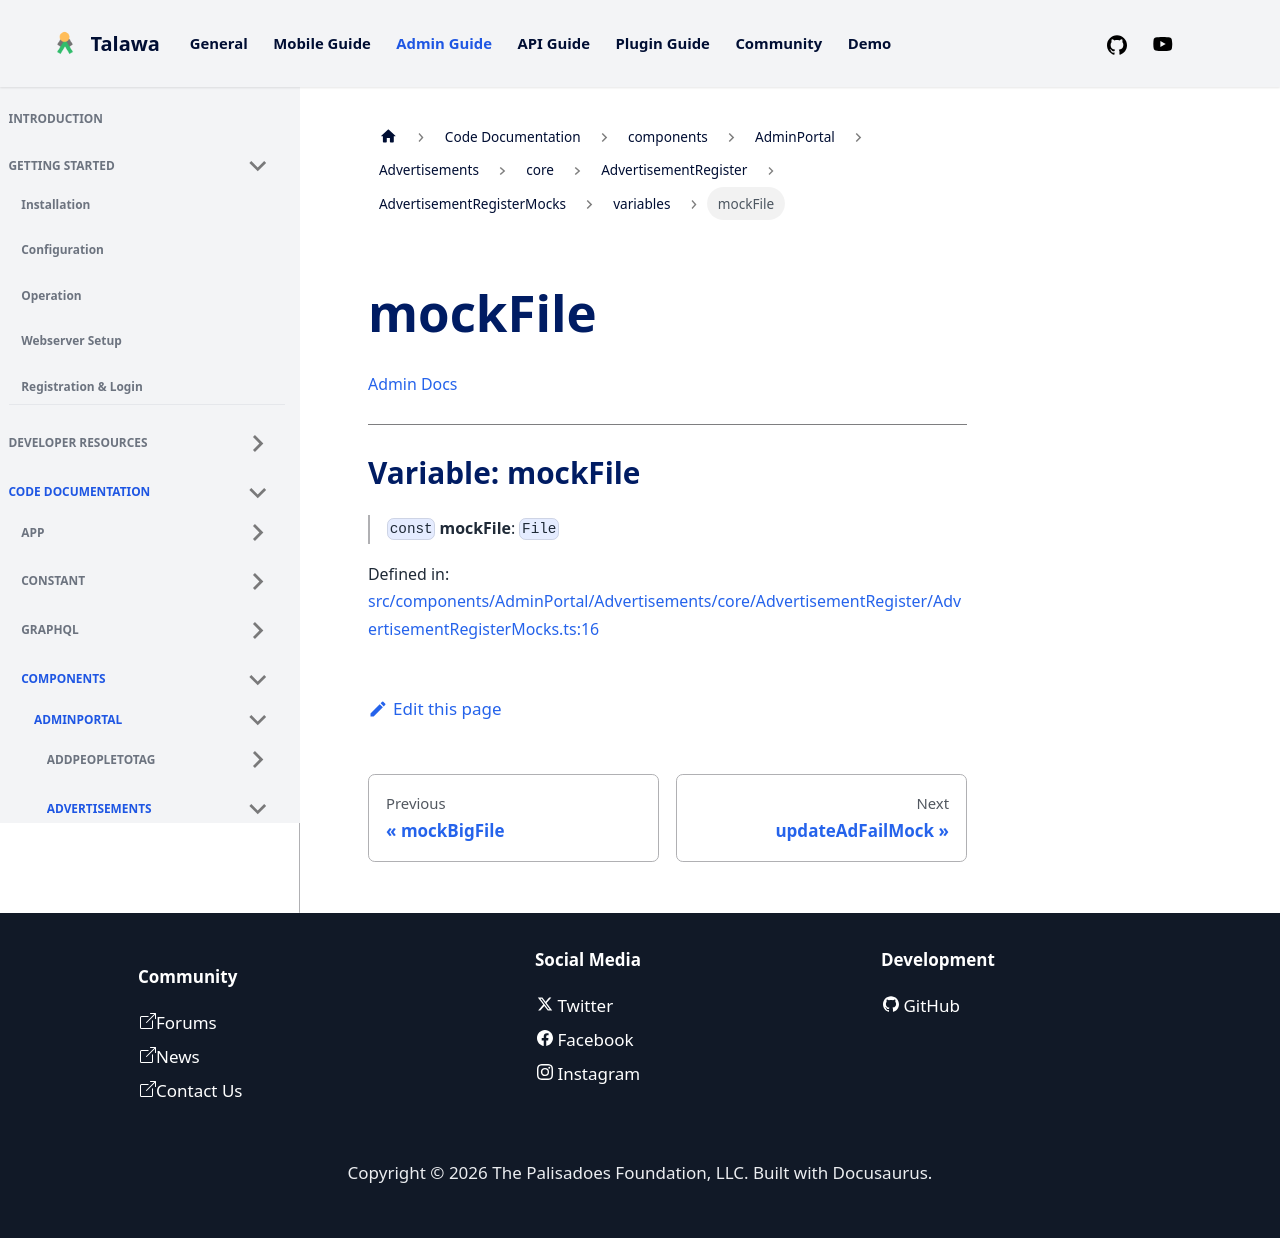

repository: PalisadoesFoundation/talawa-admin · page: docs/auto-docs/components/AdminPortal/Advertisements/core/AdvertisementRegister/AdvertisementRegisterMocks/variables/mockFile/index.html · generator: docusaurus

[Admin Docs](/)

***

# Variable: mockFile

> `const` **mockFile**: `File`

Defined in: [src/components/AdminPortal/Advertisements/core/AdvertisementRegister/AdvertisementRegisterMocks.ts:15](https://github.com/PalisadoesFoundation/talawa-admin/blob/main/src/components/AdminPortal/Advertisements/core/AdvertisementRegister/AdvertisementRegisterMocks.ts#L15)
